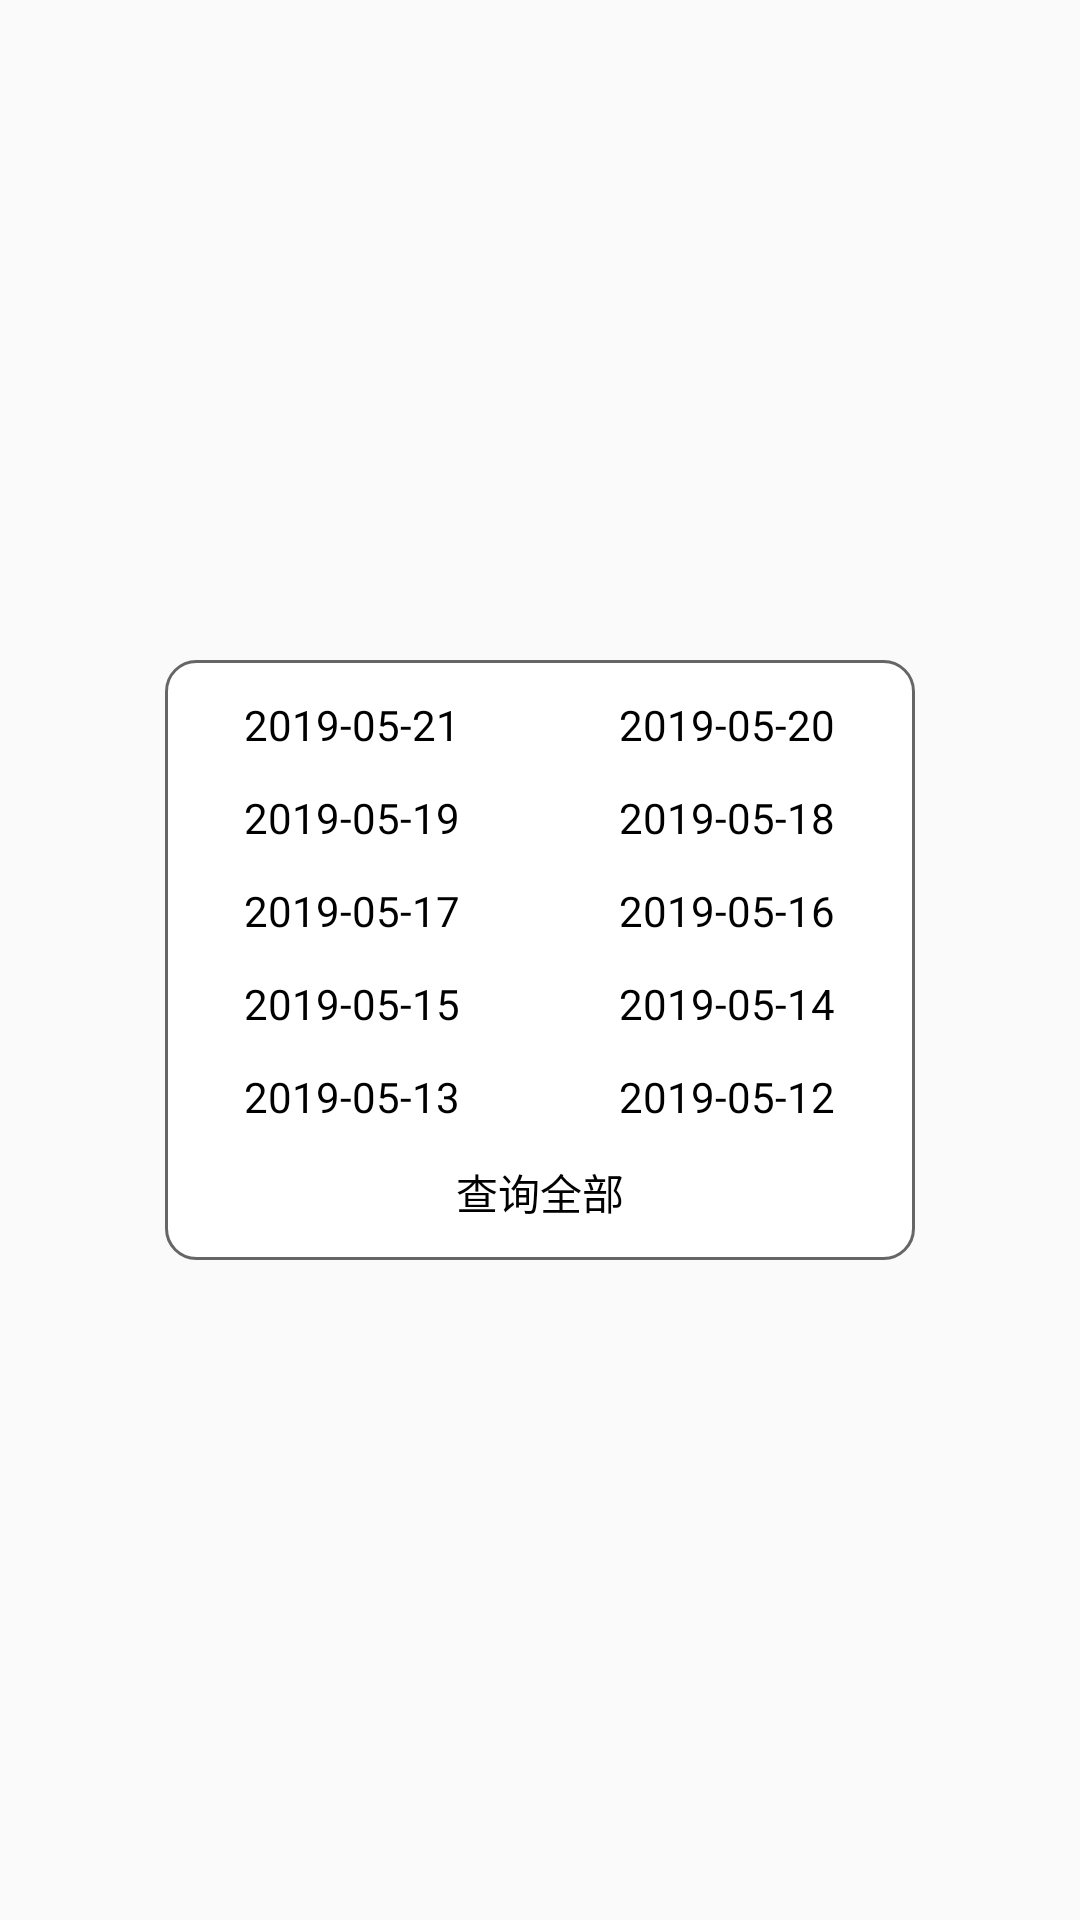

Layout XML and referenced resources for this Android screen:
<!-- AndroidManifest.xml: application theme AppTheme -->
<!-- res/layout/dialog_dateselect.xml -->
<?xml version="1.0" encoding="utf-8"?>
<layout xmlns:android="http://schemas.android.com/apk/res/android">
    <RelativeLayout
        android:orientation="vertical"
        android:layout_width="match_parent"
        android:layout_height="match_parent">


        <LinearLayout
            android:layout_width="250dp"
            android:layout_height="200dp"
            android:background="@drawable/update_dialog_bg"
            android:orientation="vertical"
            android:layout_centerInParent="true">
            <View
                android:layout_width="1dp"
                android:layout_height="0dp"
                android:layout_weight="1"/>
            <LinearLayout
                android:layout_width="match_parent"
                android:layout_height="wrap_content">
                <TextView
                    android:id="@+id/date0"
                    android:layout_width="0dp"
                    android:layout_weight="1"
                    android:gravity="center"
                    android:layout_height="wrap_content"
                    android:text="2019-05-21"
                    android:textColor="@color/color_black"/>
                <TextView
                    android:id="@+id/date1"
                    android:layout_width="0dp"
                    android:layout_weight="1"
                    android:gravity="center"
                    android:layout_height="wrap_content"
                    android:text="2019-05-20"
                    android:textColor="@color/color_black"/>
            </LinearLayout>
            <View
                android:layout_width="1dp"
                android:layout_height="0dp"
                android:layout_weight="1"/>
            <LinearLayout
                android:layout_width="match_parent"
                android:layout_height="wrap_content">
                <TextView
                    android:id="@+id/date2"
                    android:layout_width="0dp"
                    android:layout_weight="1"
                    android:gravity="center"
                    android:layout_height="wrap_content"
                    android:text="2019-05-19"
                    android:textColor="@color/color_black"/>
                <TextView
                    android:id="@+id/date3"
                    android:layout_width="0dp"
                    android:layout_weight="1"
                    android:gravity="center"
                    android:layout_height="wrap_content"
                    android:text="2019-05-18"
                    android:textColor="@color/color_black"/>
            </LinearLayout>
            <View
                android:layout_width="1dp"
                android:layout_height="0dp"
                android:layout_weight="1"/>
            <LinearLayout
                android:layout_width="match_parent"
                android:layout_height="wrap_content">
                <TextView
                    android:id="@+id/date4"
                    android:layout_width="0dp"
                    android:layout_weight="1"
                    android:gravity="center"
                    android:layout_height="wrap_content"
                    android:text="2019-05-17"
                    android:textColor="@color/color_black"/>
                <TextView
                    android:id="@+id/date5"
                    android:layout_width="0dp"
                    android:layout_weight="1"
                    android:gravity="center"
                    android:layout_height="wrap_content"
                    android:text="2019-05-16"
                    android:textColor="@color/color_black"/>
            </LinearLayout>
            <View
                android:layout_width="1dp"
                android:layout_height="0dp"
                android:layout_weight="1"/>
            <LinearLayout
                android:layout_width="match_parent"
                android:layout_height="wrap_content">
                <TextView
                    android:id="@+id/date6"
                    android:layout_width="0dp"
                    android:layout_weight="1"
                    android:gravity="center"
                    android:layout_height="wrap_content"
                    android:text="2019-05-15"
                    android:textColor="@color/color_black"/>
                <TextView
                    android:id="@+id/date7"
                    android:layout_width="0dp"
                    android:layout_weight="1"
                    android:gravity="center"
                    android:layout_height="wrap_content"
                    android:text="2019-05-14"
                    android:textColor="@color/color_black"/>
            </LinearLayout>
            <View
                android:layout_width="1dp"
                android:layout_height="0dp"
                android:layout_weight="1"/>
            <LinearLayout
                android:layout_width="match_parent"
                android:layout_height="wrap_content">
                <TextView
                    android:id="@+id/date8"
                    android:layout_width="0dp"
                    android:layout_weight="1"
                    android:gravity="center"
                    android:layout_height="wrap_content"
                    android:text="2019-05-13"
                    android:textColor="@color/color_black"/>
                <TextView
                    android:id="@+id/date9"
                    android:layout_width="0dp"
                    android:layout_weight="1"
                    android:gravity="center"
                    android:layout_height="wrap_content"
                    android:text="2019-05-12"
                    android:textColor="@color/color_black"/>
            </LinearLayout>
            <View
                android:layout_width="1dp"
                android:layout_height="0dp"
                android:layout_weight="1"/>
            <LinearLayout
                android:layout_width="match_parent"
                android:layout_height="wrap_content">
                <TextView
                    android:id="@+id/dateAll"
                    android:layout_width="0dp"
                    android:layout_weight="1"
                    android:gravity="center"
                    android:layout_height="wrap_content"
                    android:text="查询全部"
                    android:textColor="@color/color_black"/>
            </LinearLayout>
            <View
                android:layout_width="1dp"
                android:layout_height="0dp"
                android:layout_weight="1"/>
        </LinearLayout>


    </RelativeLayout>
</layout>
<!-- resources referenced by this layout -->
<resources>
  <color name="color_black">#000</color>
  <!-- drawable update_dialog_bg (drawable) -->
  <?xml version="1.0" encoding="utf-8"?>
  <shape xmlns:android="http://schemas.android.com/apk/res/android">
      <solid android:color="@color/colorWhite"/>
      <corners android:radius="10dp"/>
      <stroke android:color="@color/color_gray" android:width="1dp"/>
  </shape>
  <style name="AppTheme" parent="Theme.AppCompat.Light.NoActionBar">
          
          <item name="colorPrimary">@color/colorPrimary</item>
          <item name="colorPrimaryDark">@color/colorPrimaryDark</item>
          <item name="colorAccent">@color/colorAccent</item>
      </style>
  <color name="colorWhite">#fff</color>
  <color name="color_gray">#666</color>
  <color name="colorPrimary">#008577</color>
  <color name="colorPrimaryDark">#00574B</color>
  <color name="colorAccent">#D81B60</color>
</resources>
